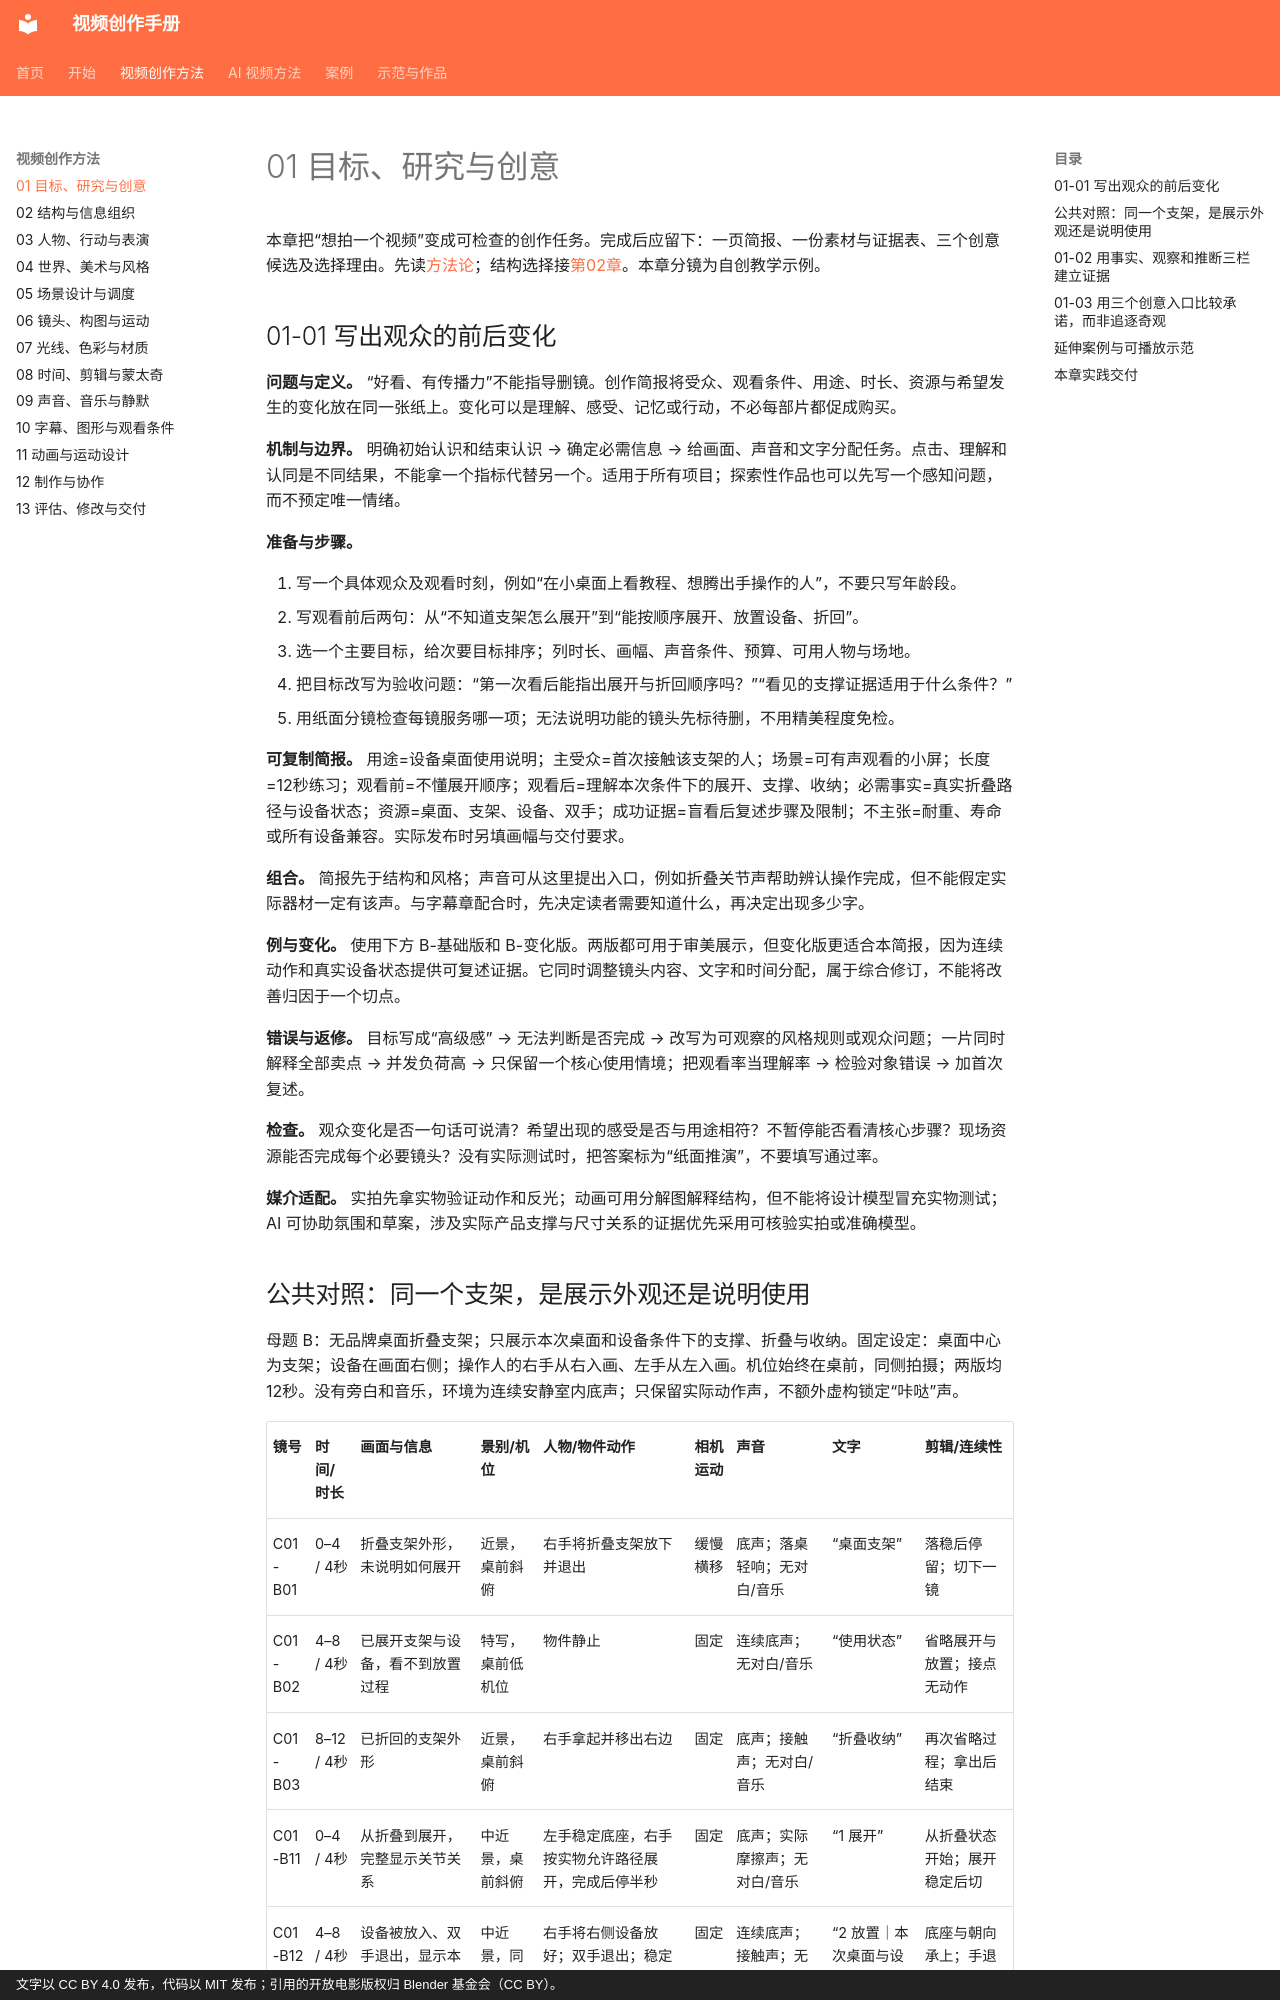

repository: dwp7399/video-create-book · page: methods/01-goals-research/index.html · generator: mkdocs · copyright: 文字以 CC BY 4.0 发布，代码以 MIT 发布；引用的开放电影版权归 Blender 基金会（CC BY）。

# 01 目标、研究与创意

本章把“想拍一个视频”变成可检查的创作任务。完成后应留下：一页简报、一份素材与证据表、三个创意候选及选择理由。先读[方法论](../guide/01-methodology.md)；结构选择接[第02章](02-structure.md)。本章分镜为自创教学示例。

## 01-01 写出观众的前后变化

**问题与定义。** “好看、有传播力”不能指导删镜。创作简报将受众、观看条件、用途、时长、资源与希望发生的变化放在同一张纸上。变化可以是理解、感受、记忆或行动，不必每部片都促成购买。

**机制与边界。** 明确初始认识和结束认识 → 确定必需信息 → 给画面、声音和文字分配任务。点击、理解和认同是不同结果，不能拿一个指标代替另一个。适用于所有项目；探索性作品也可以先写一个感知问题，而不预定唯一情绪。

**准备与步骤。**

1. 写一个具体观众及观看时刻，例如“在小桌面上看教程、想腾出手操作的人”，不要只写年龄段。
2. 写观看前后两句：从“不知道支架怎么展开”到“能按顺序展开、放置设备、折回”。
3. 选一个主要目标，给次要目标排序；列时长、画幅、声音条件、预算、可用人物与场地。
4. 把目标改写为验收问题：“第一次看后能指出展开与折回顺序吗？”“看见的支撑证据适用于什么条件？”
5. 用纸面分镜检查每镜服务哪一项；无法说明功能的镜头先标待删，不用精美程度免检。

**可复制简报。** 用途=设备桌面使用说明；主受众=首次接触该支架的人；场景=可有声观看的小屏；长度=12秒练习；观看前=不懂展开顺序；观看后=理解本次条件下的展开、支撑、收纳；必需事实=真实折叠路径与设备状态；资源=桌面、支架、设备、双手；成功证据=盲看后复述步骤及限制；不主张=耐重、寿命或所有设备兼容。实际发布时另填画幅与交付要求。

**组合。** 简报先于结构和风格；声音可从这里提出入口，例如折叠关节声帮助辨认操作完成，但不能假定实际器材一定有该声。与字幕章配合时，先决定读者需要知道什么，再决定出现多少字。

**例与变化。** 使用下方 B-基础版和 B-变化版。两版都可用于审美展示，但变化版更适合本简报，因为连续动作和真实设备状态提供可复述证据。它同时调整镜头内容、文字和时间分配，属于综合修订，不能将改善归因于一个切点。

**错误与返修。** 目标写成“高级感” → 无法判断是否完成 → 改写为可观察的风格规则或观众问题；一片同时解释全部卖点 → 并发负荷高 → 只保留一个核心使用情境；把观看率当理解率 → 检验对象错误 → 加首次复述。

**检查。** 观众变化是否一句话可说清？希望出现的感受是否与用途相符？不暂停能否看清核心步骤？现场资源能否完成每个必要镜头？没有实际测试时，把答案标为“纸面推演”，不要填写通过率。

**媒介适配。** 实拍先拿实物验证动作和反光；动画可用分解图解释结构，但不能将设计模型冒充实物测试；AI 可协助氛围和草案，涉及实际产品支撑与尺寸关系的证据优先采用可核验实拍或准确模型。
